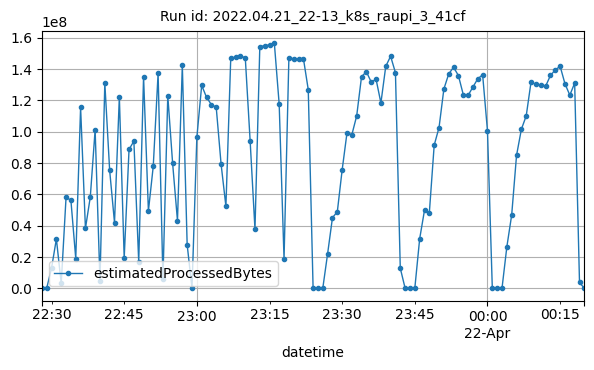

Values plotted in this chart, from the file beside it:
datetime, estimatedProcessedBytes
2022-04-21T22:28:00Z, 1842
2022-04-21T22:29:00Z, 1694
2022-04-21T22:30:00Z, 12881281
2022-04-21T22:31:00Z, 31513166
2022-04-21T22:32:00Z, 3121120
2022-04-21T22:33:00Z, 58218474
2022-04-21T22:34:00Z, 56136406
2022-04-21T22:35:00Z, 18983894
2022-04-21T22:36:00Z, 115454562
2022-04-21T22:37:00Z, 38225395
2022-04-21T22:38:00Z, 58276912
2022-04-21T22:39:00Z, 101232075
2022-04-21T22:40:00Z, 4560431
2022-04-21T22:41:00Z, 131192973
2022-04-21T22:42:00Z, 75237477
2022-04-21T22:43:00Z, 41956075
2022-04-21T22:44:00Z, 122178361
2022-04-21T22:45:00Z, 19252271
2022-04-21T22:46:00Z, 88669884
2022-04-21T22:47:00Z, 93956621
2022-04-21T22:48:00Z, 16813639
2022-04-21T22:49:00Z, 135066698
2022-04-21T22:50:00Z, 49366774
2022-04-21T22:51:00Z, 77934855
2022-04-21T22:52:00Z, 137327730
2022-04-21T22:53:00Z, 5964287
2022-04-21T22:54:00Z, 122992554
2022-04-21T22:55:00Z, 79721138
2022-04-21T22:56:00Z, 43156910
2022-04-21T22:57:00Z, 142304145
2022-04-21T22:58:00Z, 27855027
2022-04-21T22:59:00Z, 2306
2022-04-21T23:00:00Z, 96307484
2022-04-21T23:01:00Z, 129589397
2022-04-21T23:02:00Z, 121939842
2022-04-21T23:03:00Z, 117295206
2022-04-21T23:04:00Z, 115552120
2022-04-21T23:05:00Z, 79420803
2022-04-21T23:06:00Z, 52345082
2022-04-21T23:07:00Z, 147075124
2022-04-21T23:08:00Z, 147636568
2022-04-21T23:09:00Z, 148407294
2022-04-21T23:10:00Z, 147136168
2022-04-21T23:11:00Z, 94250930
2022-04-21T23:12:00Z, 37695605
2022-04-21T23:13:00Z, 154250872
2022-04-21T23:14:00Z, 154966847
2022-04-21T23:15:00Z, 155409976
2022-04-21T23:16:00Z, 156462190
2022-04-21T23:17:00Z, 117518395
2022-04-21T23:18:00Z, 18669669
2022-04-21T23:19:00Z, 146963521
2022-04-21T23:20:00Z, 146660218
2022-04-21T23:21:00Z, 146583199
2022-04-21T23:22:00Z, 146730747
2022-04-21T23:23:00Z, 126863494
2022-04-21T23:24:00Z, 5108
2022-04-21T23:25:00Z, 1944
2022-04-21T23:26:00Z, 1778
2022-04-21T23:27:00Z, 22134808
... 53 more rows
